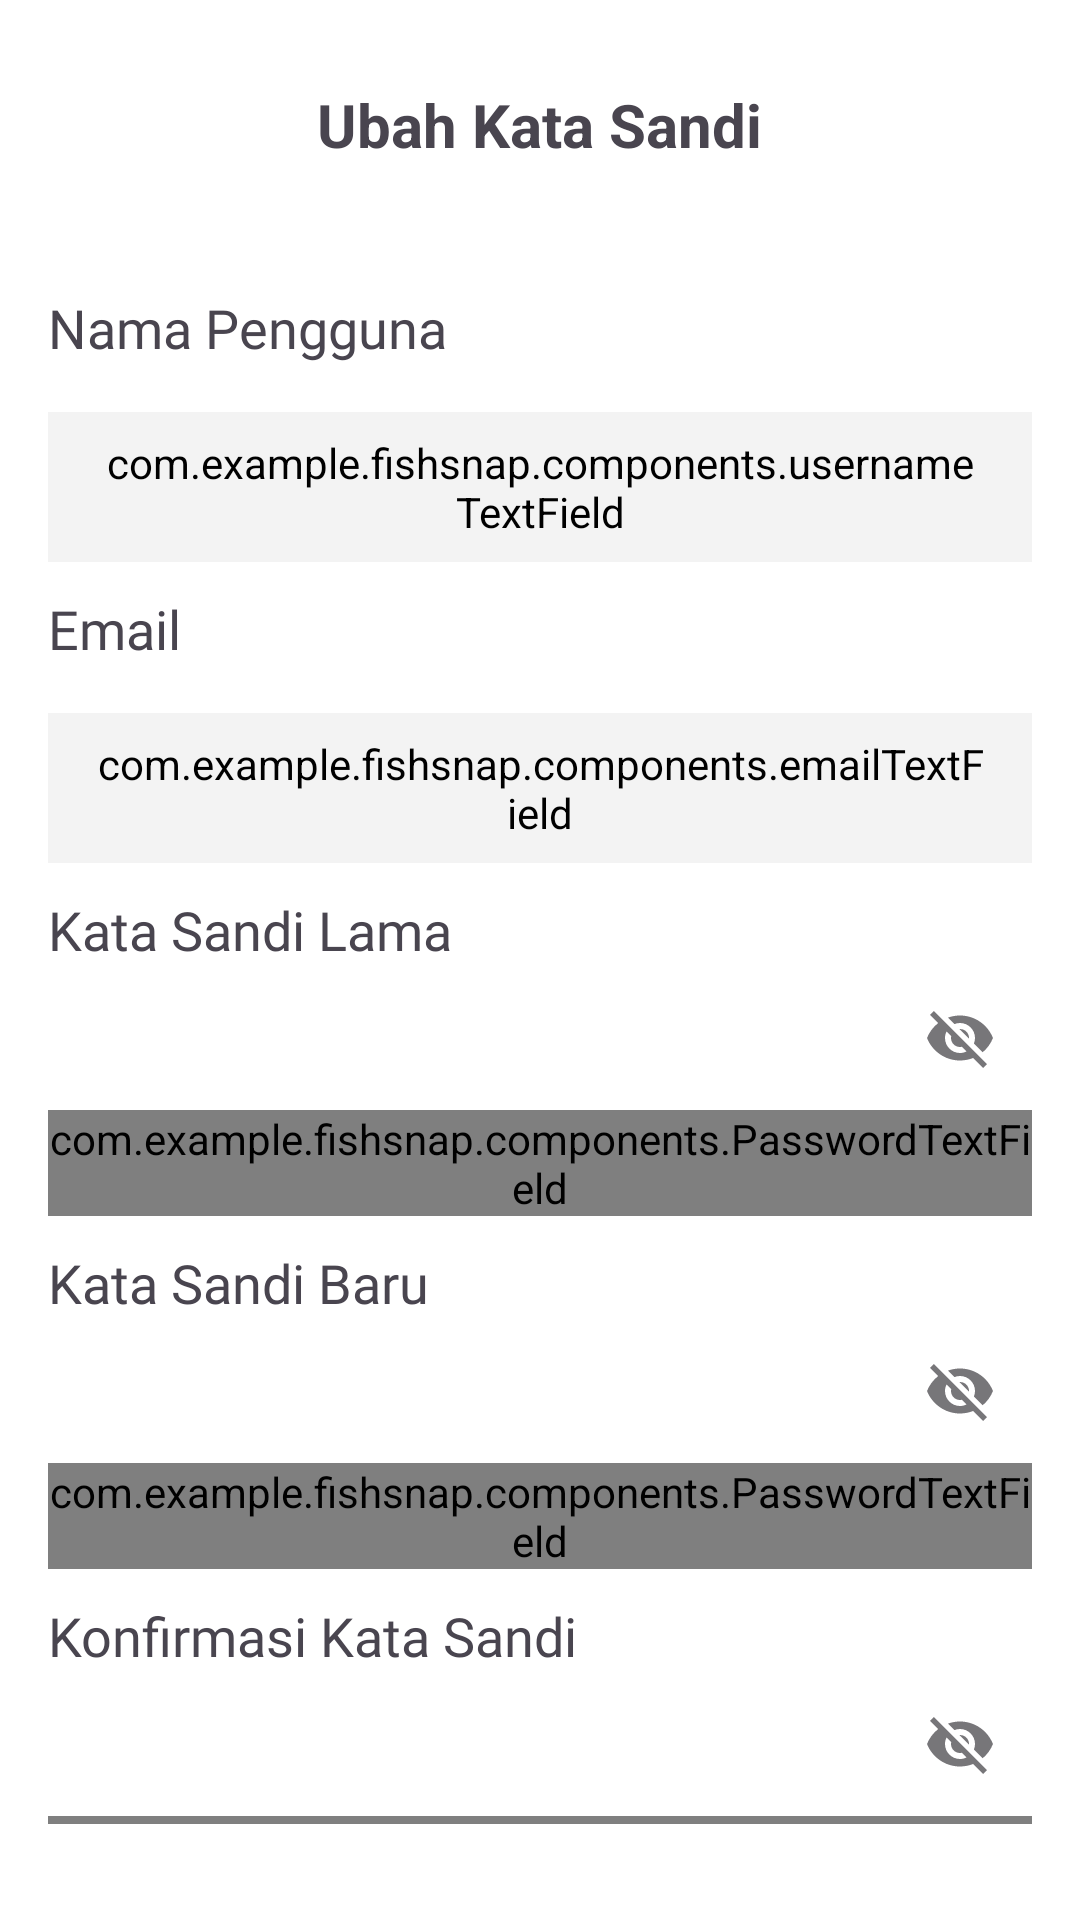

Write the Android layout XML for this screen, with the resource values it uses.
<!-- AndroidManifest.xml: application theme Theme.FishSnap -->
<!-- res/layout/fragment_change_password.xml -->
<?xml version="1.0" encoding="utf-8"?>
<LinearLayout
    xmlns:android="http://schemas.android.com/apk/res/android"
    xmlns:app="http://schemas.android.com/apk/res-auto"
    xmlns:tools="http://schemas.android.com/tools"
    android:layout_width="match_parent"
    android:layout_height="match_parent"
    android:orientation="vertical"
    android:padding="16dp"
    android:background="@color/white"
    tools:context=".ui.profile.ChangePasswordFragment">

    <RelativeLayout
        android:layout_width="match_parent"
        android:layout_height="wrap_content"
        android:padding="12dp"
        android:gravity="center_vertical">

        <ImageView
            android:id="@+id/ivBack"
            android:layout_width="24dp"
            android:layout_height="24dp"
            android:src="@drawable/arrow_back"
            android:layout_alignParentStart="true"
            app:tint="@color/black" />

        <TextView
            android:layout_width="wrap_content"
            android:layout_height="wrap_content"
            android:text="Ubah Kata Sandi"
            android:textSize="20sp"
            android:textStyle="bold"
            android:layout_centerHorizontal="true"/>
    </RelativeLayout>

    <ScrollView
        android:layout_marginTop="30dp"
        android:layout_marginBottom="16dp"
        android:layout_width="match_parent"
        android:layout_height="match_parent"
        android:scrollbars="none">

        <androidx.constraintlayout.widget.ConstraintLayout
            android:id="@+id/layoutContent"
            android:layout_width="match_parent"
            android:layout_height="wrap_content">

            <TextView
                android:id="@+id/tv_username"
                android:layout_width="wrap_content"
                android:layout_height="wrap_content"
                android:layout_marginTop="30dp"
                android:fontFamily="@font/poppins_regular"
                android:text="@string/username"
                android:textSize="18sp"
                app:layout_constraintStart_toStartOf="parent"
                app:layout_constraintBottom_toTopOf="@id/usernameTextInputLayout"/>

            <com.example.fishsnap.components.usernameTextField
                android:id="@+id/usernameTextInputLayout"
                style="@style/CustomTextField"
                android:inputType="text"
                android:backgroundTint="@color/cream"
                app:layout_constraintEnd_toEndOf="parent"
                app:layout_constraintStart_toStartOf="parent"
                app:layout_constraintTop_toBottomOf="@+id/tv_username"
                tools:alpha="100"
                android:enabled="false"
                android:text="@string/username"
                />

            <TextView
                android:id="@+id/tv_email"
                android:layout_width="wrap_content"
                android:layout_height="wrap_content"
                android:layout_marginTop="10dp"
                android:fontFamily="@font/poppins_regular"
                android:text="@string/txt_email"
                android:textSize="18sp"
                app:layout_constraintStart_toStartOf="parent"
                app:layout_constraintTop_toBottomOf="@+id/usernameTextInputLayout"
                tools:alpha="100" />

            <com.example.fishsnap.components.emailTextField
                android:id="@+id/emailEditTextLayout"
                style="@style/CustomTextField"
                android:inputType="textEmailAddress"
                android:backgroundTint="@color/cream"
                app:layout_constraintEnd_toEndOf="parent"
                app:layout_constraintStart_toStartOf="parent"
                app:layout_constraintTop_toBottomOf="@+id/tv_email"
                tools:alpha="100"
                android:text="@string/tf_useremail_gmail_com"
                android:enabled="false"
                />

            <TextView
                android:id="@+id/tv_old_password"
                android:layout_width="wrap_content"
                android:layout_height="wrap_content"
                android:layout_marginTop="10dp"
                android:fontFamily="@font/poppins_regular"
                android:text="@string/tv_old_password"
                android:textSize="18sp"
                app:layout_constraintStart_toStartOf="parent"
                app:layout_constraintTop_toBottomOf="@+id/emailEditTextLayout" />

            <com.google.android.material.textfield.TextInputLayout
                android:id="@+id/oldpasswordTextInputLayout"
                style="@style/Widget.MaterialComponents.TextInputLayout.OutlinedBox"
                android:layout_width="match_parent"
                android:layout_height="wrap_content"
                app:boxBackgroundColor="@color/cream"
                app:boxCornerRadiusBottomEnd="10dp"
                app:boxCornerRadiusBottomStart="10dp"
                app:boxCornerRadiusTopEnd="10dp"
                app:boxCornerRadiusTopStart="10dp"
                app:boxStrokeColor="@android:color/transparent"
                app:boxStrokeWidth="0dp"
                app:endIconMode="password_toggle"
                app:layout_constraintEnd_toEndOf="parent"
                app:layout_constraintStart_toStartOf="parent"
                app:layout_constraintTop_toBottomOf="@+id/tv_old_password"
                tools:alpha="100">

                <com.example.fishsnap.components.PasswordTextField
                    android:id="@+id/oldpasswordEditText"
                    android:layout_width="match_parent"
                    android:layout_height="wrap_content"
                    android:ems="10"
                    tools:ignore="SpeakableTextPresentCheck,VisualLintTextFieldSize" />
            </com.google.android.material.textfield.TextInputLayout>

            <TextView
                android:id="@+id/tv_password"
                android:layout_width="wrap_content"
                android:layout_height="wrap_content"
                android:layout_marginTop="10dp"
                android:fontFamily="@font/poppins_regular"
                android:text="@string/txt_new_password"
                android:textSize="18sp"
                app:layout_constraintStart_toStartOf="parent"
                app:layout_constraintTop_toBottomOf="@+id/oldpasswordTextInputLayout" />

            <com.google.android.material.textfield.TextInputLayout
                android:id="@+id/passwordTextInputLayout"
                style="@style/Widget.MaterialComponents.TextInputLayout.OutlinedBox"
                android:layout_width="match_parent"
                android:layout_height="wrap_content"
                app:boxBackgroundColor="@color/cream"
                app:boxCornerRadiusBottomEnd="10dp"
                app:boxCornerRadiusBottomStart="10dp"
                app:boxCornerRadiusTopEnd="10dp"
                app:boxCornerRadiusTopStart="10dp"
                app:boxStrokeColor="@android:color/transparent"
                app:boxStrokeWidth="0dp"
                app:endIconMode="password_toggle"
                app:layout_constraintEnd_toEndOf="parent"
                app:layout_constraintStart_toStartOf="parent"
                app:layout_constraintTop_toBottomOf="@+id/tv_password"
                tools:alpha="100">

                <com.example.fishsnap.components.PasswordTextField
                    android:id="@+id/passwordEditText"
                    android:layout_width="match_parent"
                    android:layout_height="wrap_content"
                    android:ems="10"
                    tools:ignore="SpeakableTextPresentCheck,VisualLintTextFieldSize" />
            </com.google.android.material.textfield.TextInputLayout>

            <TextView
                android:id="@+id/tv_confirmPassword"
                android:layout_width="wrap_content"
                android:layout_height="wrap_content"
                android:layout_marginTop="10dp"
                android:fontFamily="@font/poppins_regular"
                android:text="@string/txt_confirm_password"
                android:textSize="18sp"
                app:layout_constraintStart_toStartOf="parent"
                app:layout_constraintTop_toBottomOf="@+id/passwordTextInputLayout" />

            <com.google.android.material.textfield.TextInputLayout
                android:id="@+id/confirmPasswordTextInputLayout"
                style="@style/Widget.MaterialComponents.TextInputLayout.OutlinedBox"
                android:layout_width="match_parent"
                android:layout_height="wrap_content"
                app:boxBackgroundColor="@color/cream"
                app:boxCornerRadiusBottomEnd="10dp"
                app:boxCornerRadiusBottomStart="10dp"
                app:boxCornerRadiusTopEnd="10dp"
                app:boxCornerRadiusTopStart="10dp"
                app:boxStrokeColor="@android:color/transparent"
                app:boxStrokeWidth="0dp"
                app:endIconMode="password_toggle"
                app:layout_constraintEnd_toEndOf="parent"
                app:layout_constraintStart_toStartOf="parent"
                app:layout_constraintTop_toBottomOf="@+id/tv_confirmPassword"
                tools:alpha="100">

                <com.example.fishsnap.components.ConfirmPasswordTextField
                    android:id="@+id/confirmPasswordEditText"
                    android:layout_width="match_parent"
                    android:layout_height="wrap_content"
                    android:ems="10"
                    tools:ignore="SpeakableTextPresentCheck"/>

            </com.google.android.material.textfield.TextInputLayout>

            <com.google.android.material.button.MaterialButton
                android:id="@+id/btn_signUp"
                android:layout_width="match_parent"
                android:layout_height="49dp"
                android:layout_marginTop="40dp"
                android:layout_marginBottom="50dp"
                android:backgroundTint="@color/satinBlue"
                android:fontFamily="@font/poppins_bold"
                android:text="@string/btn_change_password"
                android:textSize="18sp"
                app:cornerRadius="10dp"
                app:layout_constraintBottom_toBottomOf="parent"
                app:layout_constraintEnd_toEndOf="parent"
                app:layout_constraintStart_toStartOf="parent"
                app:layout_constraintTop_toBottomOf="@+id/confirmPasswordTextInputLayout"
                tools:ignore="VisualLintButtonSize" />
        </androidx.constraintlayout.widget.ConstraintLayout>
    </ScrollView>
</LinearLayout>
<!-- resources referenced by this layout -->
<resources>
  <color name="black">#FF000000</color>
  <color name="cream">#F3F3F3</color>
  <color name="satinBlue">#2E91BC</color>
  <color name="white">#FFFFFFFF</color>
  <string name="btn_change_password">Ubah Kata Sandi</string>
  <string name="tf_useremail_gmail_com">UserEmail@gmail.com</string>
  <string name="tv_old_password">Kata Sandi Lama</string>
  <string name="txt_confirm_password">Konfirmasi Kata Sandi</string>
  <string name="txt_email">Email</string>
  <string name="txt_new_password">Kata Sandi Baru</string>
  <string name="username">Nama Pengguna</string>
  <style name="CustomTextField">
          <item name="android:layout_width">match_parent</item>
          <item name="android:layout_height">50dp</item>
          <item name="android:textSize">16sp</item>
          <item name="android:background">@drawable/bg_custom_input</item>
          <item name="android:fontFamily">@font/poppins_regular</item>
          <item name="android:layout_marginTop">16dp</item>
          <item name="android:paddingHorizontal">16dp</item>
      </style>
  <style name="Theme.FishSnap" parent="Base.Theme.FishSnap" />
  <!-- drawable bg_custom_input (drawable) -->
  <?xml version="1.0" encoding="utf-8"?>
  <selector xmlns:android="http://schemas.android.com/apk/res/android">
      <item android:state_enabled="true" android:state_focused="true">
          <shape android:shape="rectangle">
              <corners android:radius="8dp" />
              <stroke android:color="@color/grey" android:width="1dp" />
          </shape>
      </item>
  
      <item android:state_enabled="true">
          <shape android:shape="rectangle">
              <corners android:radius="8dp" />
              <stroke android:color="@color/grey" android:width="1dp" />
          </shape>
      </item>
  </selector>
  <style name="Base.Theme.FishSnap" parent="Theme.Material3.Light.NoActionBar">
          
          <item name="colorPrimary">@color/satinBlue</item>
          
          <item name="android:windowActivityTransitions">true</item>
      </style>
  <color name="grey">#C0C0C0</color>
</resources>
